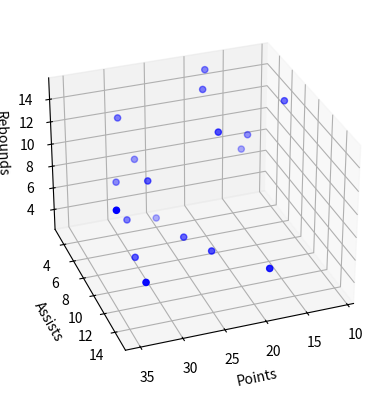
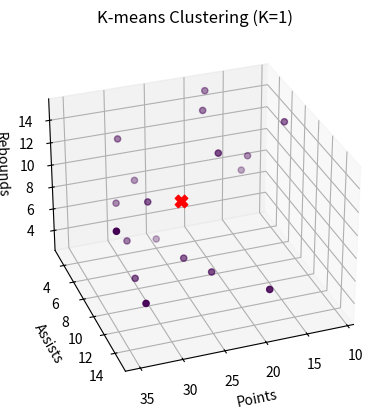
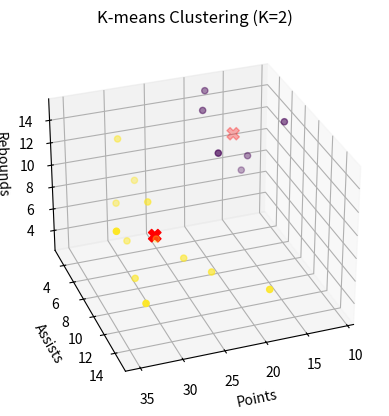
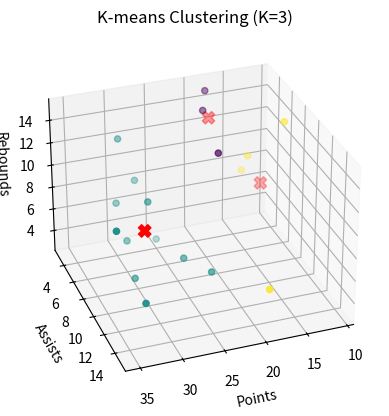
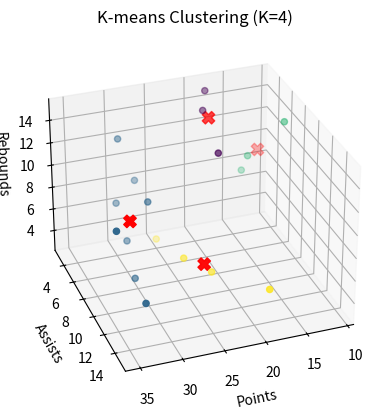
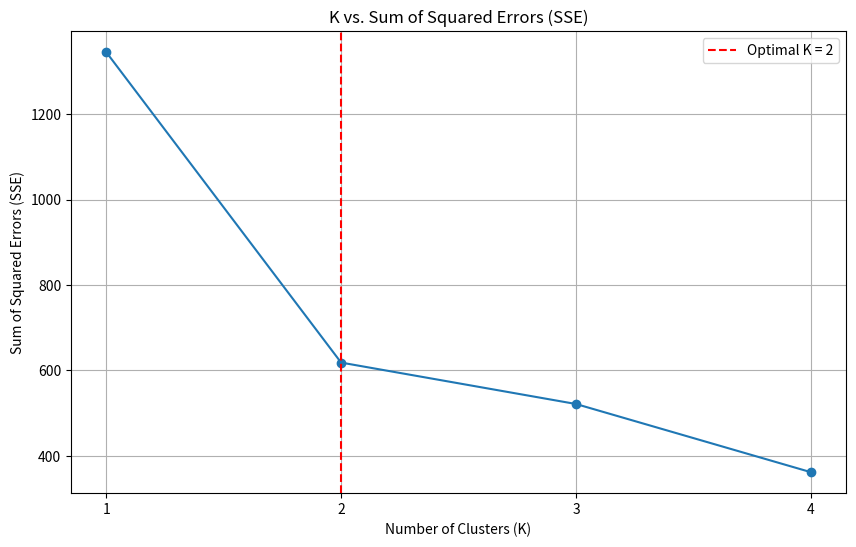
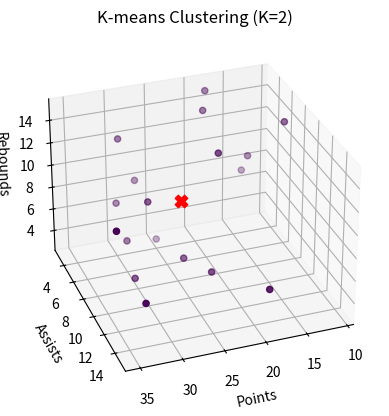
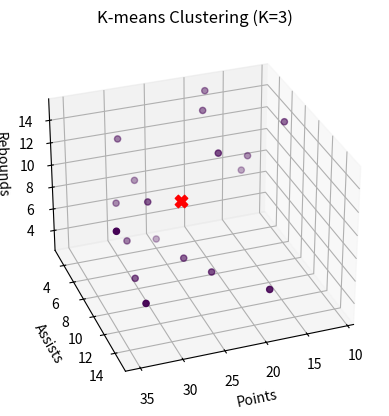
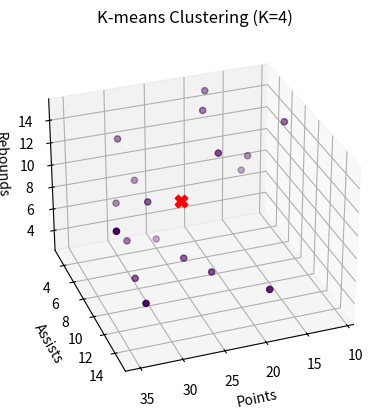
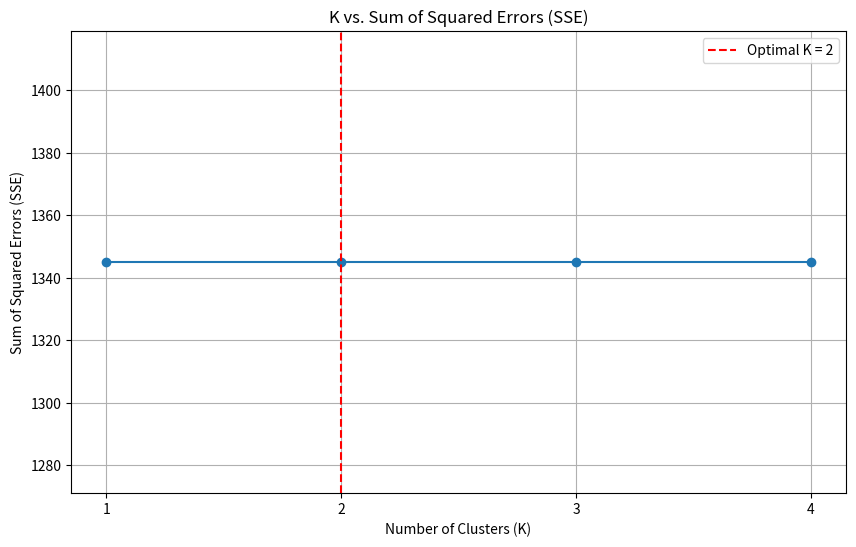

Python code for these plots, in order:
#!/usr/bin/env python
# coding: utf-8

# In[1]:


import pandas as pd
import numpy as np
import matplotlib.pyplot as plt
from mpl_toolkits.mplot3d import Axes3D


# In[2]:


data = {
    'Points': [18.0, 19.0, 14.0, 14.0, 11.0, 20.0, 28.0, 30.0, 31.0, 35.0,
               33.0, 25.0, 25.0, 27.0, 29.0, 30.0, 19.0, 23.0],
    'Assists': [3.0, 4.0, 5.0, 4.0, 7.0, 8.0, 7.0, 6.0, 9.0, 12.0,
                14.0, 9.0, 4.0, 3.0, 3.0, 4.0, 15.0, 11.0],
    'Rebounds': [15, 14, 10, 8, 14, 13, 9, 5, 4, 11,
                 6, 5, 3, 8, 12, 7, 6, 5]
}
data = pd.DataFrame(data)


# In[3]:


data


# In[4]:


#1
fig = plt.figure()
ax = fig.add_subplot(111, projection='3d')
ax.scatter(data['Points'],data['Assists'],data['Rebounds'], color='blue')
ax.set_xlabel('Points')
ax.set_ylabel('Assists')
ax.set_zlabel('Rebounds')
ax.view_init(elev=30, azim=70)
plt.show()


# In[5]:


def euclidean_distance(point1, point2):
    return np.sqrt(np.sum((point1 - point2) ** 2))
def manhattan_distance(point1, point2):
    return np.sum(np.abs(point1 - point2))
def minkowski_distance(point1, point2, p=3):
    return np.sum(np.abs(point1 - point2) ** p) ** (1/p)

def kmeans(data, k, distance_metric='euclidean', max_iters=100):
    centroids = data.iloc[:k].values
    sse_history = []  

    for _ in range(max_iters):
        distances = np.zeros((data.shape[0], k))
        for i in range(k):
            for j in range(data.shape[0]):
                if distance_metric == 'euclidean':
                    distances[j, i] = euclidean_distance(data.iloc[j].values, centroids[i])
                elif distance_metric == 'manhattan':
                    distances[j, i] = manhattan_distance(data.iloc[j].values, centroids[i])
                elif distance_metric == 'minkowski':
                    distances[j, i] = minkowski_distance(data.iloc[j].values, centroids[i])
        labels = np.argmin(distances, axis=1)

        sse = np.sum((data.values - centroids[labels]) ** 2)
        sse_history.append(sse)

        new_centroids = np.array([data.values[labels == i].mean(axis=0) for i in range(k)])
        
        if np.all(centroids == new_centroids):
            break
        centroids = new_centroids

    return labels, centroids, sse_history



def plot_clusters(data, labels, centroids, k):
    fig = plt.figure()
    ax = fig.add_subplot(111, projection='3d')
    ax.scatter(data['Points'], data['Assists'], data['Rebounds'], c=labels, cmap='viridis', marker='o')
    
    ax.scatter(centroids[:, 0], centroids[:, 1], centroids[:, 2], color='red', s=80, marker='X')
    
    ax.set_xlabel('Points')
    ax.set_ylabel('Assists')
    ax.set_zlabel('Rebounds')
    ax.view_init(elev=30, azim=70)
    ax.set_title(f'K-means Clustering (K={k})')
    plt.show()

def sseplot(sse_list):
    plt.figure(figsize=(10, 6))
    plt.plot(range(1, 5), sse_list, marker='o')
    plt.title('K vs. Sum of Squared Errors (SSE)')
    plt.xlabel('Number of Clusters (K)')
    plt.ylabel('Sum of Squared Errors (SSE)')
    plt.xticks(range(1, 5))
    plt.grid()
    optimal_k = 2  
    plt.axvline(x=optimal_k, color='r', linestyle='--', label=f'Optimal K = {optimal_k}')
    plt.legend()
    plt.show()


# In[6]:


#Eucledian
sse_list = []
sse_details = []
for k in range(1, 5):
    labels, centroids, sse_history = kmeans(data, k, distance_metric='euclidean')
    sse_list.append(sse_history[-1])  
    sse_details.append(sse_history)

    plot_clusters(data, labels, centroids, k)
sseplot(sse_list)
sse_table = pd.DataFrame({
    'K': range(1, 5),
    'SSE': sse_list,
    'SSE History': sse_details
})

print(sse_table)


# In[7]:


#2 Manhatten
sse_list = []
sse_details = []
for k in range(1, 5):
    labels, centroids, sse_history = kmeans(data, k, 'manhatten')
    sse_list.append(sse_history[-1])  
    sse_details.append(sse_history)

    plot_clusters(data, labels, centroids, k)
sseplot(sse_list)
sse_table = pd.DataFrame({
    'K': range(1, 5),
    'SSE': sse_list,
    'SSE History': sse_details
})

print(sse_table)


# In[59]:


#3 Minkowski
sse_list = []
sse_details = []
for k in range(1, 5):
    labels, centroids, sse_history = kmeans(data, k, 'minkowksi')
    sse_list.append(sse_history[-1])  
    sse_details.append(sse_history)

    plot_clusters(data, labels, centroids, k)
sseplot(sse_list)
sse_table = pd.DataFrame({
    'K': range(1, 5),
    'SSE': sse_list,
    'SSE History': sse_details
})

print(sse_table)


# In[ ]:
